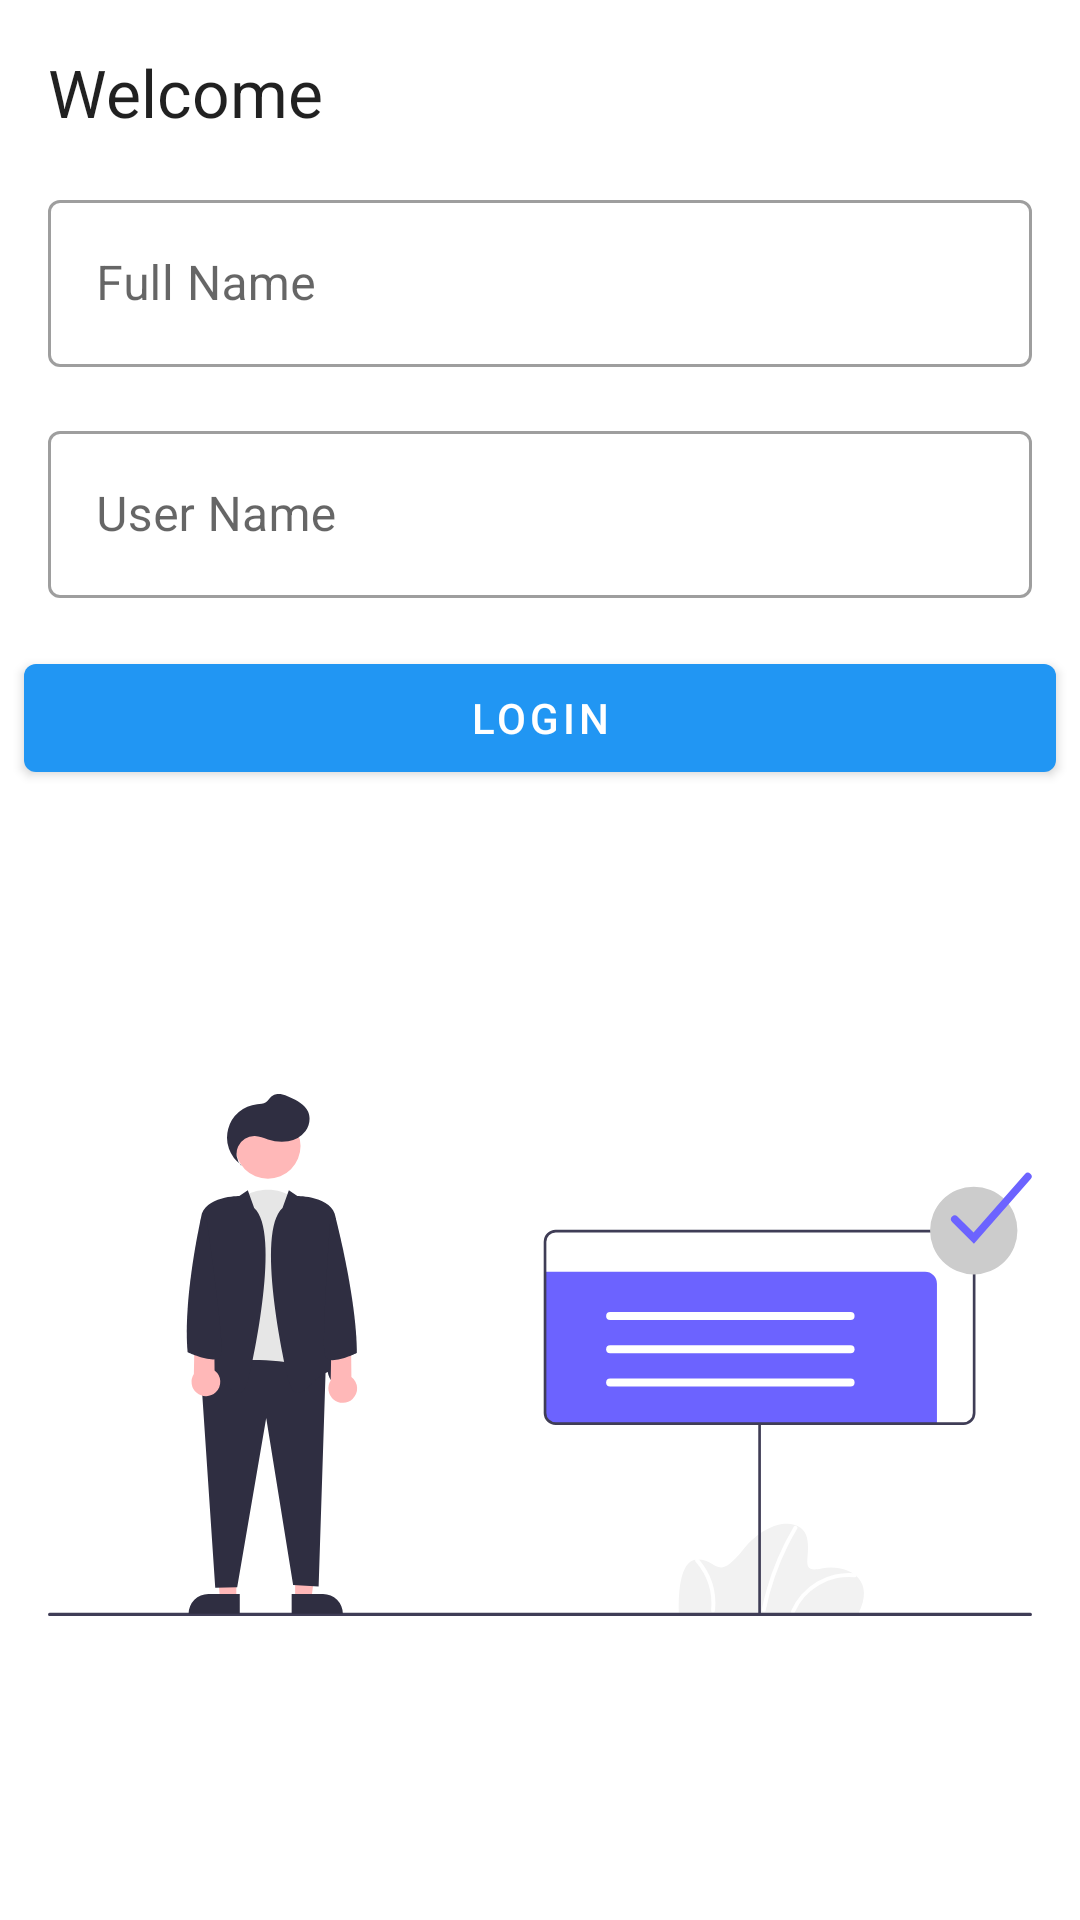

Reconstruct the res/layout file that produces this screen, plus the resources it refers to.
<!-- AndroidManifest.xml: activity theme NoToolbar -->
<!-- res/layout/activity_login.xml -->
<?xml version="1.0" encoding="utf-8"?>
<androidx.constraintlayout.widget.ConstraintLayout xmlns:android="http://schemas.android.com/apk/res/android"
    xmlns:app="http://schemas.android.com/apk/res-auto"
    xmlns:tools="http://schemas.android.com/tools"
    android:layout_width="match_parent"
    android:layout_height="match_parent"
    tools:context=".login.LoginActivity">

    <TextView
        android:id="@+id/textViewWelcome"
        android:text="Welcome"
        android:textAppearance="@style/TextAppearance.AppCompat.Large"
        app:layout_constraintStart_toStartOf="parent"
        app:layout_constraintEnd_toEndOf="parent"
        app:layout_constraintTop_toTopOf="parent"
        android:layout_marginTop="16dp"
        android:layout_marginStart="16dp"
        android:layout_marginEnd="16dp"
        android:layout_width="0dp"
        android:layout_height="wrap_content"/>

    <com.google.android.material.textfield.TextInputLayout
        android:id="@+id/textInputLayout"
        android:layout_width="match_parent"
        android:layout_height="wrap_content"
        style="@style/Widget.MaterialComponents.TextInputLayout.OutlinedBox"
        android:hint="Full Name"
        android:layout_marginStart="16dp"
        android:layout_marginTop="16dp"
        android:layout_marginEnd="16dp"
        app:layout_constraintEnd_toEndOf="parent"
        app:layout_constraintStart_toStartOf="parent"
        app:layout_constraintTop_toBottomOf="@+id/textViewWelcome">

        <com.google.android.material.textfield.TextInputEditText
            android:id="@+id/editTextFullName"
            android:layout_width="match_parent"
            android:layout_height="wrap_content" />
    </com.google.android.material.textfield.TextInputLayout>

    <com.google.android.material.textfield.TextInputLayout
        android:id="@+id/textInputLayout2"
        android:layout_width="match_parent"
        android:layout_height="wrap_content"
        style="@style/Widget.MaterialComponents.TextInputLayout.OutlinedBox"
        android:hint="User Name"
        android:layout_marginStart="16dp"
        android:layout_marginTop="16dp"
        android:layout_marginEnd="16dp"
        app:layout_constraintEnd_toEndOf="@+id/textInputLayout"
        app:layout_constraintStart_toStartOf="@+id/textInputLayout"
        app:layout_constraintTop_toBottomOf="@+id/textInputLayout">

        <com.google.android.material.textfield.TextInputEditText
            android:id="@+id/editTextUserName"
            android:layout_width="match_parent"
            android:layout_height="wrap_content" />
    </com.google.android.material.textfield.TextInputLayout>

    <com.google.android.material.button.MaterialButton
        android:id="@+id/buttonLogin"
        android:layout_width="match_parent"
        android:layout_height="wrap_content"
        android:layout_marginStart="8dp"
        android:layout_marginTop="16dp"
        android:layout_marginEnd="8dp"
        android:layout_marginBottom="8dp"
        android:text="Login"
        app:layout_constraintEnd_toEndOf="parent"
        app:layout_constraintStart_toStartOf="parent"
        app:layout_constraintTop_toBottomOf="@+id/textInputLayout2" />

    <ImageView
        android:layout_width="wrap_content"
        android:layout_height="wrap_content"
        android:padding="16dp"
        android:src="@drawable/ic_note_check"
        app:layout_constraintBottom_toBottomOf="parent"
        app:layout_constraintEnd_toEndOf="parent"
        app:layout_constraintStart_toStartOf="parent"
        app:layout_constraintTop_toBottomOf="@+id/buttonLogin" />

</androidx.constraintlayout.widget.ConstraintLayout>
<!-- resources referenced by this layout -->
<resources>
  <!-- drawable ic_note_check: vector/xml drawable (drawable, 5405 chars, omitted) -->
  <style name="NoToolbar" parent="Theme.MaterialComponents.Light.NoActionBar">
          
          <item name="colorPrimary">#2196F3</item>
          <item name="colorPrimaryDark">#3F51B5</item>
          <item name="colorAccent">#2196F3</item>
      </style>
</resources>
